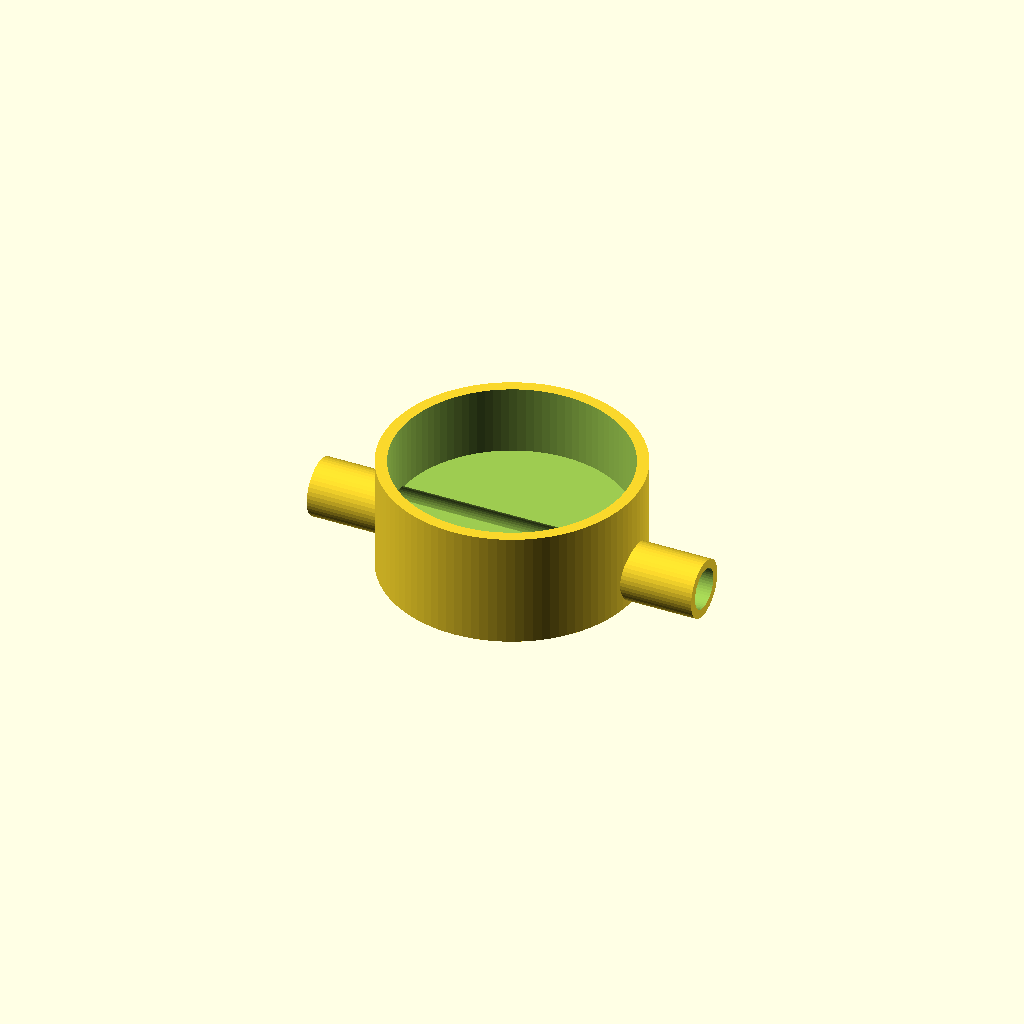
Cell 1 — every parameter at its default value.
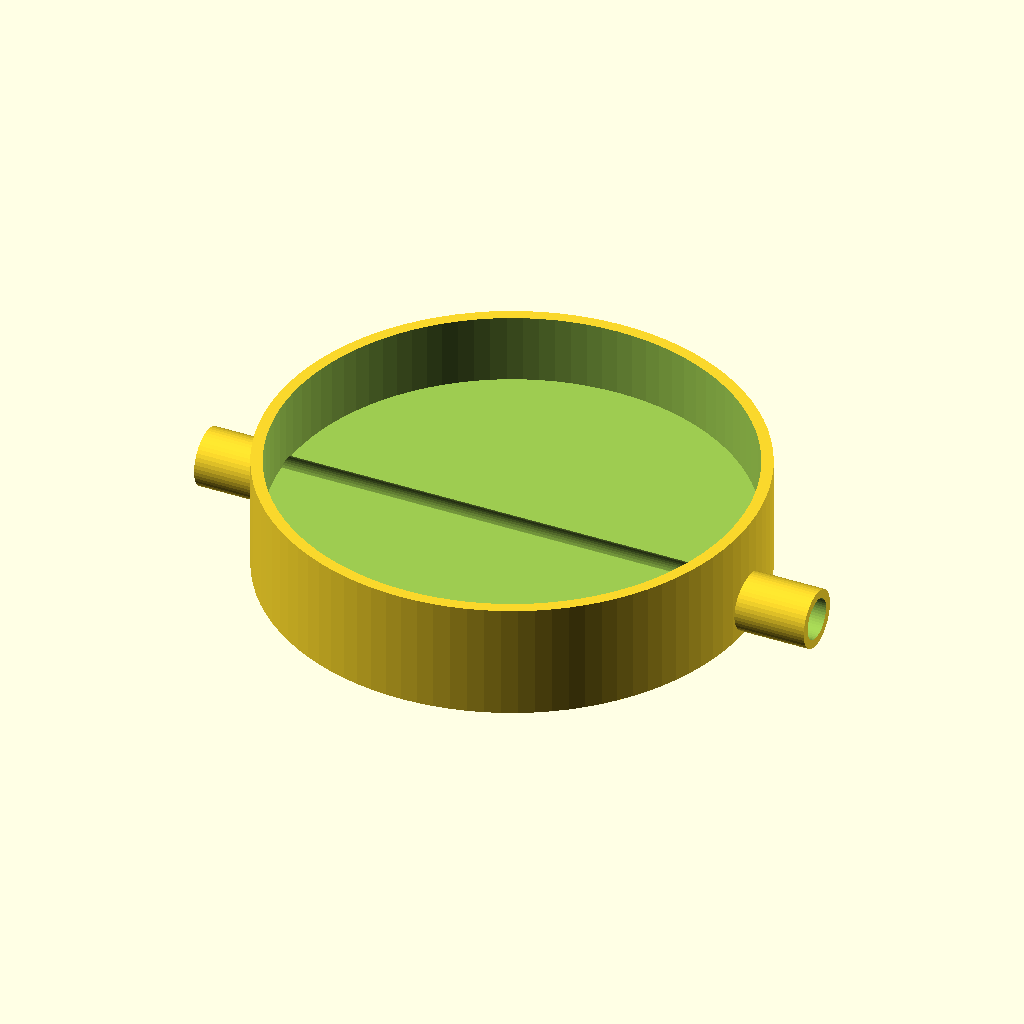
Cell 2: the same model with co_sensor_diameter = 40.
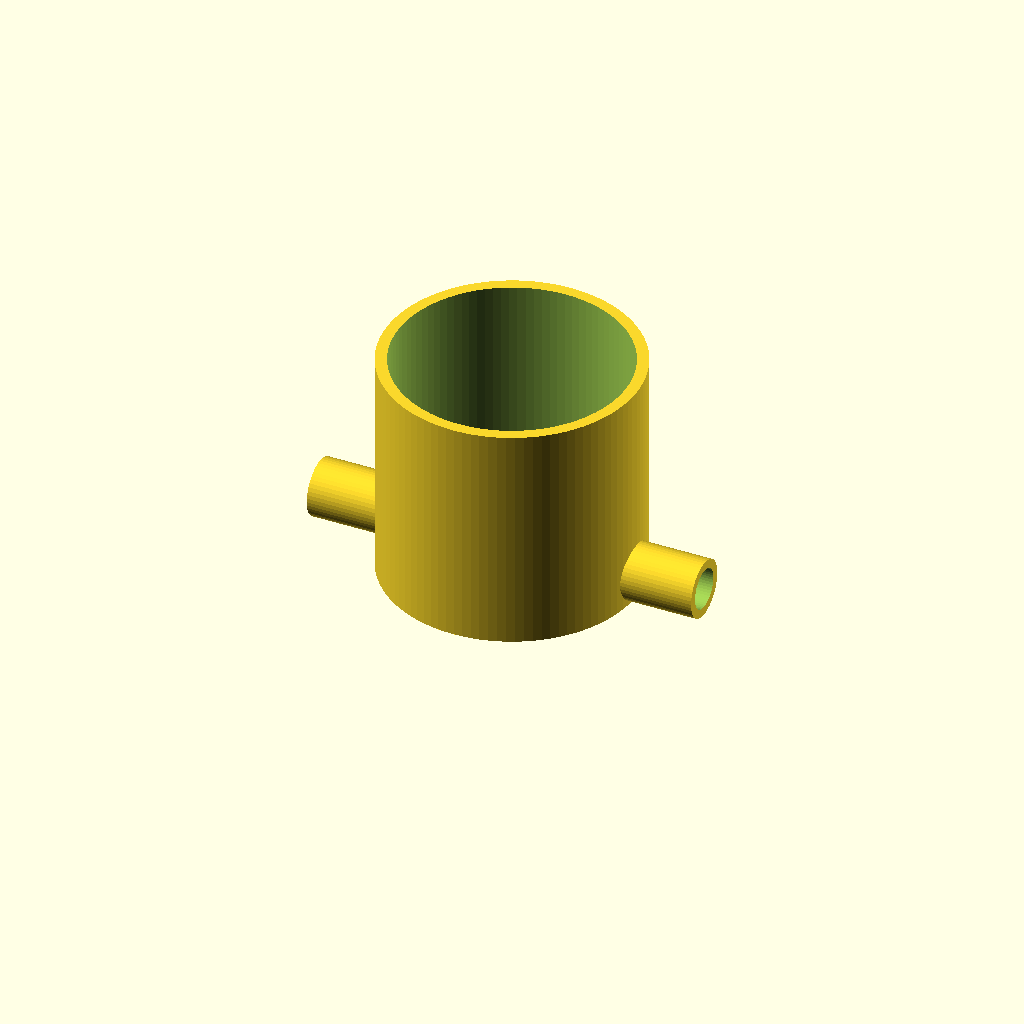
Cell 3: the same model with holder_height = 20.
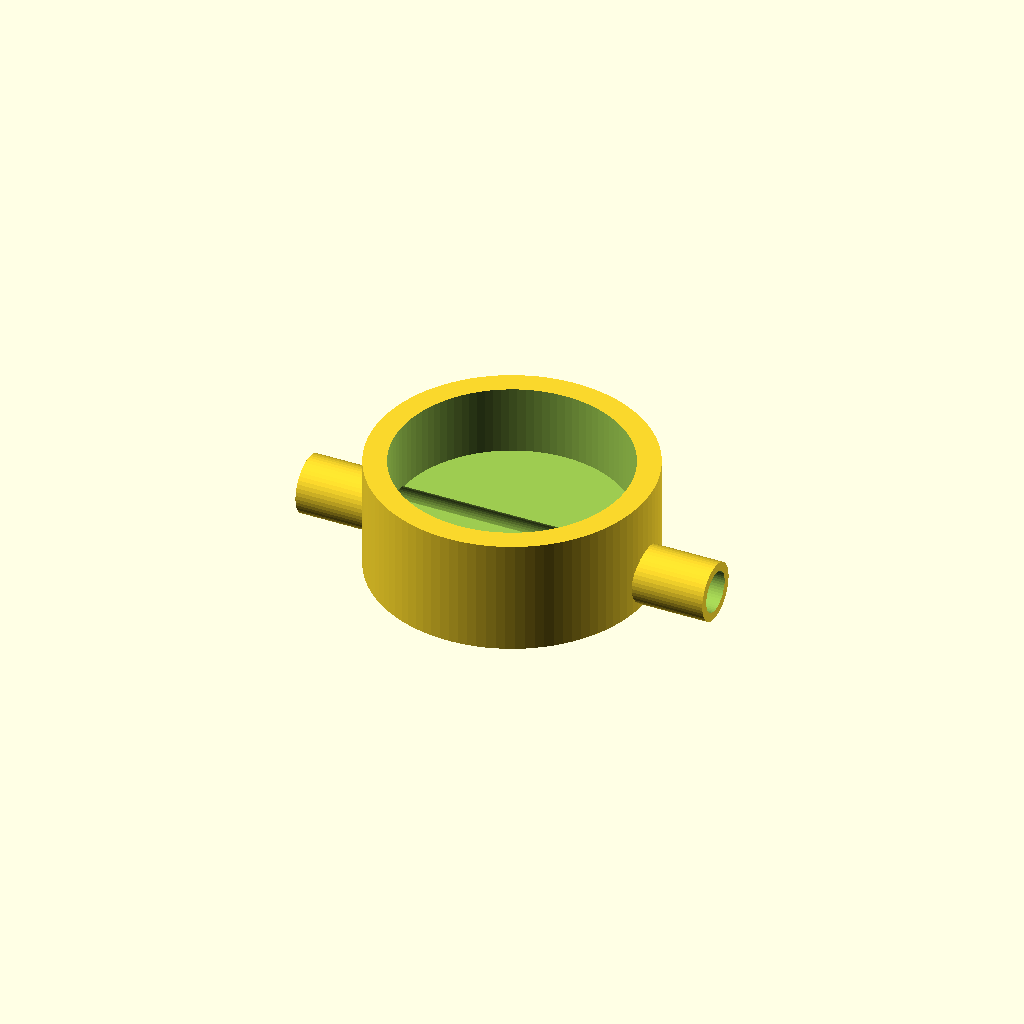
Cell 4: the same model with holder_wall = 2.
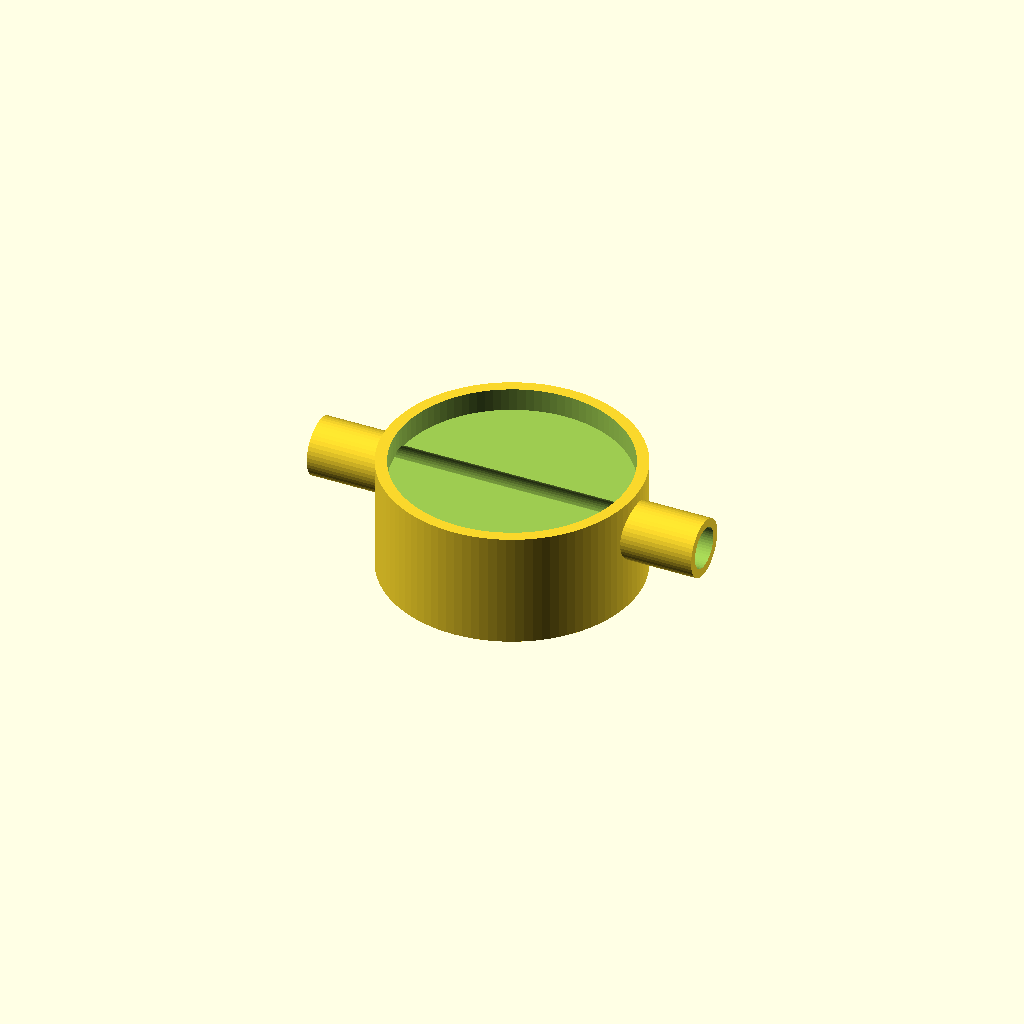
Cell 5 — closed_end_thickness set to 8, the other parameters unchanged.
All cells are drawn from one camera (rotation 55°, 0°, 25°, orthographic, colour scheme Cornfield), so only the parameter changes between them.
OpenSCAD source file hardware/enclosure/co_sensor_holder.scad:
// CO sensor cup with opposed side spigots for flexible inlet and outlet tubes.
// Replace the provisional sensor diameter with the measured sensor body diameter.
co_sensor_diameter = 20; // Sensor body diameter
sensor_clearance = 0.05; // Radial extra clearance around the sensor body if needed

holder_height = 10; // Overall cup height.
holder_wall = 1; // Radial wall thickness around the sensor.
closed_end_thickness = 4; // Thickness of the closed end that stops the sensor.

// Smooth spigots are sized for flexible tubing; adjust to the tube's inside diameter.
tube_bore_diameter = 3.5; // Inside diameter of both gas ports and spigots.
tube_spigot_diameter = 5; // Outside diameter of the tube-attachment spigots.
tube_spigot_length = 6; // Length of each tube spigot outside the cup.
spigot_overlap = 0.6; // Amount each spigot overlaps the cup wall for a strong union.
gas_passage_overlap = 0.25; // How far the round passage rises above the closed-end surface.

sensor_cavity_diameter = co_sensor_diameter + 2 * sensor_clearance; // Derived sensor-cavity diameter.
holder_outer_diameter = sensor_cavity_diameter + 2 * holder_wall; // Derived cup outside diameter.
port_center_z = closed_end_thickness - tube_bore_diameter / 2 + gas_passage_overlap; // Height of tube bores above the floor.

module co_sensor_holder() {
    difference() {
        union() {
            cylinder(h = holder_height, d = holder_outer_diameter, $fn = 96);

            // Opposed hollow spigots open into the cup just above its closed end.
            for (side = [-1, 1])
                translate([side * (holder_outer_diameter / 2 + tube_spigot_length / 2 - spigot_overlap / 2),
                           0, port_center_z])
                    rotate([0, 90, 0])
                        cylinder(h = tube_spigot_length + spigot_overlap,
                                 d = tube_spigot_diameter, center = true, $fn = 48);
        }

        // Sensor inserts through the top; the bottom thickness remains closed.
        translate([0, 0, closed_end_thickness])
            cylinder(h = holder_height - closed_end_thickness + 0.1,
                     d = sensor_cavity_diameter, $fn = 96);

                // One continuous round passage connects both spigots beneath the seated sensor.
        translate([0, 0, port_center_z])
            rotate([0, 90, 0])
                cylinder(h = holder_outer_diameter + 2 * tube_spigot_length + 1,
                         d = tube_bore_diameter, center = true, $fn = 48);
    }
}

co_sensor_holder();
Customizer parameters (derived from the source; name, type, default, range or options):
co_sensor_diameter: number, default 20
sensor_clearance: number, default 0.05
holder_height: number, default 10
holder_wall: number, default 1
closed_end_thickness: number, default 4
tube_bore_diameter: number, default 3.5
tube_spigot_diameter: number, default 5
tube_spigot_length: number, default 6
spigot_overlap: number, default 0.6
gas_passage_overlap: number, default 0.25
